Run: headless pygame with SDL's dummy video driver; simulated clock (each Clock.tick advances the game by its frame time, no real sleeping); random seed 0; keys injected as events and as key.get_pressed() state; no mouse input.
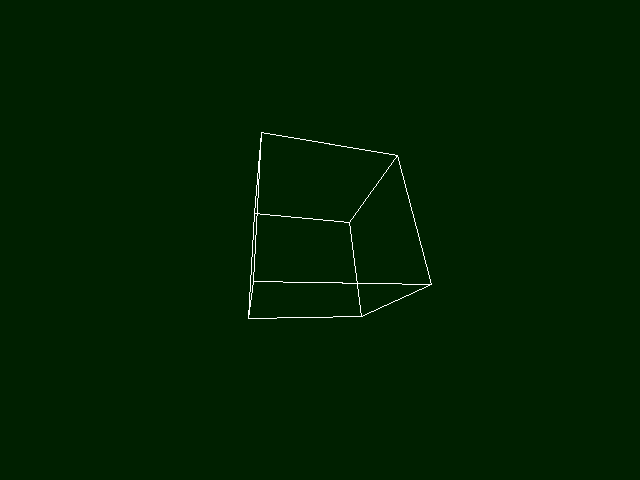
Frame 1 of 4 · flips 1–60 · no input
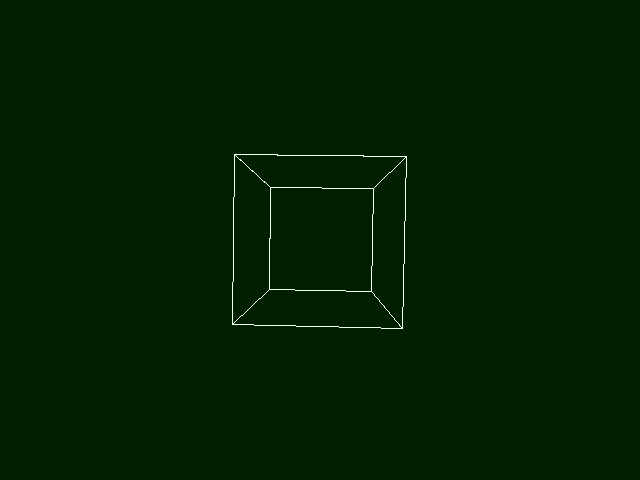
Frame 2 of 4 · flips 61–180 · tapped SPACE, RETURN · held RIGHT (→), D
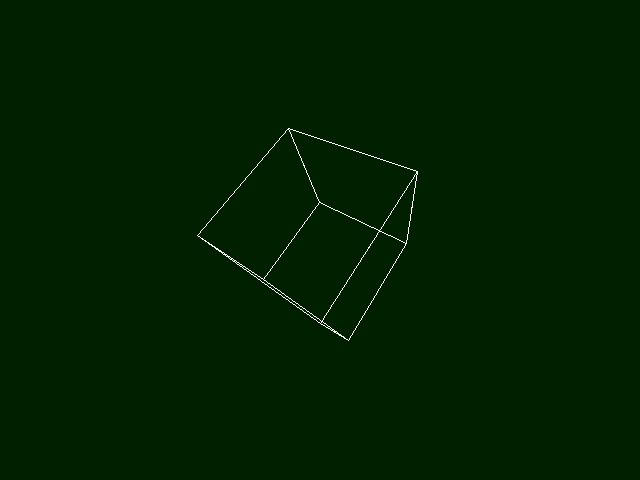
Frame 3 of 4 · flips 181–300 · held DOWN (↓), S
Frame 4 of 4 · flips 301–420 · held LEFT (←), A, UP (↑), W · screen same as frame 1, image omitted

The pygame program that drew these frames:

#!/usr/bin/python
# -*- coding: utf-8 -*-
# Mail       : aurelien@hackers.camp
# Project    : Python Box
# Modified   : Nov 3 2017
# Write with Emacs-Nox
#
# Pylint verified 10.00
#

"""
 Simulation of a rotating 3D Cube
 Developed by Leonel Machava <leonelmachava@gmail.com>

 // Modified by Aurélien Desbrières <aurelien@hackers.camp>
 // Modification from the original:
    - remove the colors and change by the lines
         . pygame.draw.line

http://codeNtronix.com

"""
import sys
import math
import pygame
from operator import itemgetter


class Point3D:

    def __init__(self, x=0, y=0, z=0):
        self.x, self.y, self.z = float(x), float(y), float(z)

    def rotateX(self, angle):
        """ Rotates the point around the X axis by the given angle in degrees. """
        rad = angle * math.pi / 180
        cosa = math.cos(rad)
        sina = math.sin(rad)
        y = self.y * cosa - self.z * sina
        z = self.y * sina + self.z * cosa
        return Point3D(self.x, y, z)

    def rotateY(self, angle):
        """ Rotates the point around the Y axis by the given angle in degrees. """
        rad = angle * math.pi / 180
        cosa = math.cos(rad)
        sina = math.sin(rad)
        z = self.z * cosa - self.x * sina
        x = self.z * sina + self.x * cosa
        return Point3D(x, self.y, z)

    def rotateZ(self, angle):
        """ Rotates the point around the Z axis by the given angle in degrees. """
        rad = angle * math.pi / 180
        cosa = math.cos(rad)
        sina = math.sin(rad)
        x = self.x * cosa - self.y * sina
        y = self.x * sina + self.y * cosa
        return Point3D(x, y, self.z)

    def project(self, win_width, win_height, fov, viewer_distance):
        """ Transforms this 3D point to 2D using a perspective projection. """
        factor = fov / (viewer_distance + self.z)
        x = self.x * factor + win_width / 2
        y = -self.y * factor + win_height / 2
        return Point3D(x, y, self.z)


class Simulation:

    def __init__(self, win_width=640, win_height=480):
        pygame.init()

        self.screen = pygame.display.set_mode((win_width, win_height))
        pygame.display.set_caption(
            "Simulation of a rotating 3D Cube (http://codeNtronix.com)")

        self.clock = pygame.time.Clock()

        self.vertices = [
            Point3D(-1, 1, -1),
            Point3D(1, 1, -1),
            Point3D(1, -1, -1),
            Point3D(-1, -1, -1),
            Point3D(-1, 1, 1),
            Point3D(1, 1, 1),
            Point3D(1, -1, 1),
            Point3D(-1, -1, 1)
        ]

        # Define the vertices that compose each of the 6 faces. These numbers are
        # indices to the vertices list defined above.
        self.faces = [(0, 1, 2, 3), (1, 5, 6, 2), (5, 4, 7, 6),
                      (4, 0, 3, 7), (0, 4, 5, 1), (3, 2, 6, 7)]

        # Define colors for each face
        # self.colors = [(255, 0, 255), (255, 0, 0), (0, 255, 0),
        #                (0, 0, 255), (0, 255, 255), (255, 255, 0)]

        self.colors = [(255, 255, 255), (255, 255, 255), (255, 255, 255),
                       (255, 255, 255), (255, 255, 255), (255, 255, 255)]

        self.angle = 0

    def run(self):
        """ Main Loop """
        while 1:
            for event in pygame.event.get():
                if event.type == pygame.QUIT:
                    pygame.quit()
                    sys.exit()

            self.clock.tick(50)
            self.screen.fill((0, 32, 0))

            # It will hold transformed vertices.
            t = []

            for v in self.vertices:
                # Rotate the point around X axis, then around Y axis, and
                # finally around Z axis.
                r = v.rotateX(self.angle).rotateY(
                    self.angle).rotateZ(self.angle)
                # Transform the point from 3D to 2D
                p = r.project(self.screen.get_width(),
                              self.screen.get_height(), 256, 4)
                # Put the point in the list of transformed vertices
                t.append(p)

            # Calculate the average Z values of each face.
            avg_z = []
            i = 0
            for f in self.faces:
                z = (t[f[0]].z + t[f[1]].z + t[f[2]].z + t[f[3]].z) / 4.0
                avg_z.append([i, z])
                i = i + 1

            # Draw the faces using the Painter's algorithm:
            # Distant faces are drawn before the closer ones.
            for tmp in sorted(avg_z, key=itemgetter(1), reverse=True):
                face_index = tmp[0]
                f = self.faces[face_index]
                pointlist = [(t[f[0]].x, t[f[0]].y), (t[f[1]].x, t[f[1]].y),
                             (t[f[1]].x, t[f[1]].y), (t[f[2]].x, t[f[2]].y),
                             (t[f[2]].x, t[f[2]].y), (t[f[3]].x, t[f[3]].y),
                             (t[f[3]].x, t[f[3]].y), (t[f[0]].x, t[f[0]].y)]
                pygame.draw.line(self.screen, (255, 255, 255),
                                 (t[f[0]].x, t[f[0]].y), (t[f[1]].x, t[f[1]].y))
                pygame.draw.line(self.screen, (255, 255, 255),
                                 (t[f[1]].x, t[f[1]].y), (t[f[2]].x, t[f[2]].y))
                pygame.draw.line(self.screen, (255, 255, 255),
                                 (t[f[2]].x, t[f[2]].y), (t[f[3]].x, t[f[3]].y))
                pygame.draw.line(self.screen, (255, 255, 255),
                                 (t[f[3]].x, t[f[3]].y), (t[f[0]].x, t[f[0]].y))

            self.angle += 1

            pygame.display.flip()

if __name__ == "__main__":
    Simulation().run()
